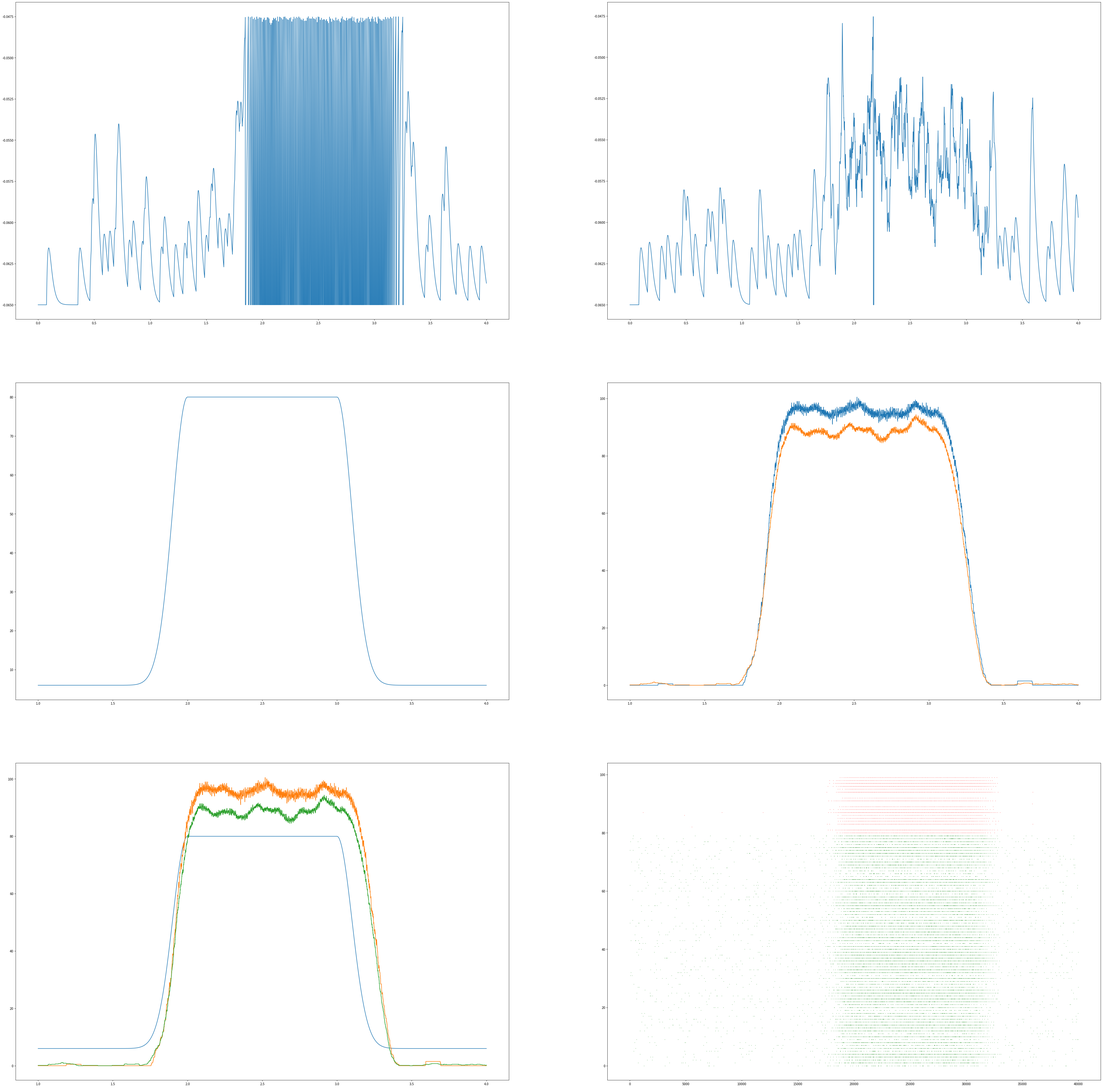

This figure's Python source: (Note: this script raises an exception after producing the figure.)
""" 
AdEx Network
1.Use numpy only to build the network
2.Set the path for the verilog 
"""

import numpy as np
import matplotlib.pyplot as plt
import re
import os

# 总的神经元数量
Num=100
# 输入的最大幅值
AmpStim=80 # 80,92
# 输入的持续时间
plat = 1000
# 输入的噪声强度
TauP=100
# 静息时的输入强度
rest=6
# 突触的传递时间
tau_S=20.0

# units and constants
# Unified as a standard unit
ms=1e-3
mV=1e-3
mA=1e-3
nA=1e-9
pA=1e-12
nS=1e-9
pF=1e-12

# whole world time
tick_time=0
# minium gap time3
dt=0.1*ms
# total time
TotTime=4000*ms
# time of fire
fire1_num=0
fire2_num=0
time_sim=np.arange(0, TotTime, dt)
# average data analysis
bin_num=1000
N1=int(Num*0.2)
N2=int(Num*0.8)
N_in=int(Num*0.8)
# create neurons
G1_Group=[]
G2_Group=[]
G_Group=[]
P2_Group=[]
# something to record
fire1_result=[]
fire2_result=[]
fire1_result_bin=[]
fire2_result_bin=[]
neuron1_potential_bin = []
neuron2_potential_bin = []
test_input_index=0
global fire_matrix1, fire_matrix2
fire_matrix1=np.zeros((N1, len(time_sim)))
fire_matrix2=np.zeros((N2, len(time_sim)))

def bin_data(data):
    try:    
        return np.mean(data[len(data)-bin_num:len(data)])
    except:
        return data[len(data)-1]

def extract_number_from_string(s):
    match = re.search(r'_(\d+)$', s)
    if match:
        return int(match.group(1))
    else:
        return None
# AdEx neuron model
# define its characteristic parameter
class AdExNeuron:
    def __init__(self, name, V_Neuron, w_adaptive, G_Synapsis_Excitatory, G_Synapsis_Inhibitory, 
                 E_Excitatory, E_Inhibitory, E_local, G_local, V_disturb, V_Excitatory_Threshold,C_Membrane, 
                 a_w_adaptive, tau_w_adaptive,
                 tau_Synapsis,
                 V_Reset_Threshold, V_Reset, b_w_adaptive,
                 I_Synapsis, T_refractory, T_rest,
                 Connecting_Neuron, Q_Synapsis, Probability_Connecting):
        # variable parameters
        self.name = name
        self.V_Neuron = V_Neuron
        self.w_adaptive = w_adaptive
        self.G_Synapsis_Excitatory = G_Synapsis_Excitatory
        self.G_Synapsis_Inhibitory = G_Synapsis_Inhibitory
        # fixed parameters
        self.E_Excitatory = E_Excitatory
        self.E_Inhibitory = E_Inhibitory
        self.E_local = E_local
        self.G_local = G_local
        self.V_disturb = V_disturb
        self.V_Excitatory_Threshold = V_Excitatory_Threshold
        self.C_Membrane = C_Membrane
        self.T_refractory = T_refractory
        # adaptive parameters
        self.a_w_adaptive = a_w_adaptive
        self.tau_w_adaptive = tau_w_adaptive
        self.tau_Synapsis = tau_Synapsis
        # reset parameters
        self.V_Reset_Threshold = V_Reset_Threshold
        self.V_Reset = V_Reset
        self.b_w_adaptive = b_w_adaptive
        self.I_Synapsis = I_Synapsis
        self.T_rest = T_rest
        # connecting neurons
        self.Connecting_Neuron = Connecting_Neuron
        self.Q_Synapsis = Q_Synapsis
        self.Probability_Connecting = Probability_Connecting
    def refresh_membrane_potential(self):
        if self.T_rest<=0:
            self.V_Neuron =self.V_Neuron+dt*(self.G_Synapsis_Excitatory*(self.E_Excitatory-self.V_Neuron)+
                                        self.G_Synapsis_Inhibitory*(self.E_Inhibitory-self.V_Neuron)+
                                        self.G_local*(self.E_local-self.V_Neuron)+
                                        self.G_local*self.V_disturb*np.exp((self.V_Neuron-self.V_Excitatory_Threshold)/self.V_disturb)-
                                        self.w_adaptive+self.I_Synapsis
                                        )/self.C_Membrane
        else:
            self.T_rest=self.T_rest-dt
    def refresh_w_adaptive(self):
        self.w_adaptive = self.w_adaptive+dt*(self.a_w_adaptive*(self.V_Neuron-self.E_local)-self.w_adaptive)/self.tau_w_adaptive
    def refresh_G_Synapsis_Excitatory(self):
        self.G_Synapsis_Excitatory = self.G_Synapsis_Excitatory-dt*self.G_Synapsis_Excitatory/self.tau_Synapsis
    def refresh_G_Synapsis_Inhibitory(self):
        self.G_Synapsis_Inhibitory = self.G_Synapsis_Inhibitory-dt*self.G_Synapsis_Inhibitory/self.tau_Synapsis
    def fire(self, num1, num2):
        global fire_matrix
        # refresh self parameter
        self.V_Neuron = self.V_Reset
        self.w_adaptive = self.w_adaptive+self.b_w_adaptive
        self.T_rest=self.T_refractory
        # refresh the G_Synapsis
        # print(self.name)
        if self.name[1]=='1':
            num1=num1+1
            fire_matrix1[extract_number_from_string(self.name)-1,test_input_index]=2
            for neuron1 in self.Connecting_Neuron:
                neuron1.G_Synapsis_Inhibitory=neuron1.G_Synapsis_Inhibitory+self.Q_Synapsis
        if self.name[1]=='2':
            num2=num2+1
            fire_matrix2[extract_number_from_string(self.name)-1,test_input_index]=2
            for neuron2 in self.Connecting_Neuron:
                neuron2.G_Synapsis_Excitatory=neuron2.G_Synapsis_Excitatory+self.Q_Synapsis
        return num1, num2
    def judge_fire(self, num1, num2):
        if self.V_Neuron>self.V_Reset_Threshold:
            num1, num2=self.fire(num1, num2)
        else:
            pass
        return num1, num2
    def Add_Synapsis(self, Synapsis):
        self.Connecting_Neuron.append(Synapsis)
# Initialize the FS and RS neuron
# All the parameters are got from the paper
Fast_Spiking_neuron=AdExNeuron(name="G1_1",V_Neuron=-65*mV, w_adaptive=0.0*pA, G_Synapsis_Excitatory=0.0*nS, G_Synapsis_Inhibitory=0.0*nS,
                                E_Excitatory=0.0*mV, E_Inhibitory=-80*mV, E_local=-65*mV, G_local=10*nS, V_disturb=0.5*mV, V_Excitatory_Threshold=-48*mV, C_Membrane=200*pF,
                                a_w_adaptive=0.0*nS, tau_w_adaptive=1.0*ms,
                                tau_Synapsis=5.0*ms,
                                V_Reset_Threshold=-47.5*mV, V_Reset=-65*mV, b_w_adaptive=0.0*pA,
                                I_Synapsis=0.0*pA, T_refractory=5*ms, T_rest=0*ms,
                                Connecting_Neuron=[], Q_Synapsis=5.0*nS, Probability_Connecting=0.05)
Regular_Spiking_neuron=AdExNeuron(name="G2_1",V_Neuron=-65*mV, w_adaptive=0.0*pA, G_Synapsis_Excitatory=0.0*nS, G_Synapsis_Inhibitory=0.0*nS,
                                E_Excitatory=0.0*mV, E_Inhibitory=-80*mV, E_local=-65*mV, G_local=10*nS, V_disturb=2*mV, V_Excitatory_Threshold=-50*mV, C_Membrane=200*pF,
                                a_w_adaptive=0.0*nS, tau_w_adaptive=1000.0*ms,
                                tau_Synapsis=5.0*ms,
                                V_Reset_Threshold=-47.5*mV, V_Reset=-65*mV, b_w_adaptive=0.0*pA,
                                I_Synapsis=0.0*pA, T_refractory=5*ms, T_rest=0*ms,
                                Connecting_Neuron=[], Q_Synapsis=1.5*nS, Probability_Connecting=0.05)
# Build the network

# 1 Initialize the enough neurons

# 1.1 About 200 RS neurons and 50 FS neurons

# (1)N1 2000 FS G1 Qi

# (2)N2 8000 RS G2 Qe

# (3)P2 8000 RS G2 Qe
for i in range(1,N1+1):
    globals()['G1_'+str(i)]=AdExNeuron(name="G1_"+str(i),V_Neuron=-65*mV, w_adaptive=0.0*pA, G_Synapsis_Excitatory=0.0*nS, G_Synapsis_Inhibitory=0.0*nS,
                                E_Excitatory=0.0*mV, E_Inhibitory=-80*mV, E_local=-65*mV, G_local=10*nS, V_disturb=0.5*mV, V_Excitatory_Threshold=-48*mV, C_Membrane=200*pF,
                                a_w_adaptive=0.0*nS, tau_w_adaptive=1.0*ms,
                                tau_Synapsis=tau_S*ms,
                                V_Reset_Threshold=-47.5*mV, V_Reset=-65*mV, b_w_adaptive=0.0*pA,
                                I_Synapsis=0.0*pA, T_refractory=5*ms, T_rest=0*ms,
                                Connecting_Neuron=[], Q_Synapsis=5.0*nS, Probability_Connecting=0.05)
    G1_Group.append(globals()['G1_'+str(i)])

for i in range(1,N2+1):
    globals()['G2_'+str(i)]=AdExNeuron(name="G2_"+str(i),V_Neuron=-65*mV, w_adaptive=0.0*pA, G_Synapsis_Excitatory=0.0*nS, G_Synapsis_Inhibitory=0.0*nS,
                                E_Excitatory=0.0*mV, E_Inhibitory=-80*mV, E_local=-65*mV, G_local=10*nS, V_disturb=2*mV, V_Excitatory_Threshold=-50*mV, C_Membrane=200*pF,
                                a_w_adaptive=0.0*nS, tau_w_adaptive=1000.0*ms,
                                tau_Synapsis=tau_S*ms,
                                V_Reset_Threshold=-47.5*mV, V_Reset=-65*mV, b_w_adaptive=0.0*pA,
                                I_Synapsis=0.0*pA, T_refractory=5*ms, T_rest=0*ms,
                                Connecting_Neuron=[], Q_Synapsis=1.5*nS, Probability_Connecting=0.05)
    G2_Group.append(globals()['G2_'+str(i)])

for i in range(1,N_in+1):
    globals()['P2_'+str(i)]=AdExNeuron(name="P2_"+str(i),V_Neuron=-65*mV, w_adaptive=0.0*pA, G_Synapsis_Excitatory=0.0*nS, G_Synapsis_Inhibitory=0.0*nS,
                                E_Excitatory=0.0*mV, E_Inhibitory=-80*mV, E_local=-65*mV, G_local=10*nS, V_disturb=2*mV, V_Excitatory_Threshold=-50*mV, C_Membrane=200*pF,
                                a_w_adaptive=0.0*nS, tau_w_adaptive=1000.0*ms,
                                tau_Synapsis=tau_S*ms,
                                V_Reset_Threshold=-47.5*mV, V_Reset=-65*mV, b_w_adaptive=0.0*pA,
                                I_Synapsis=0.0*pA, T_refractory=5*ms, T_rest=0*ms,
                                Connecting_Neuron=[], Q_Synapsis=1.5*nS, Probability_Connecting=0.05)
    P2_Group.append(globals()['P2_'+str(i)])

G_Group=G1_Group+G2_Group

# 2 Connect the Neurons
# 2.1 For every neuron(front), connect to others(behind) by probability
# 2.2 Record the connected neuron(behind) in the front neuron

for neuron_front in G_Group:
    for neuron_back in G_Group:
        if neuron_front !=neuron_back:
            if np.random.rand()<neuron_front.Probability_Connecting:
                neuron_front.Connecting_Neuron.append(neuron_back)

# 3 Add the input
# 3.1 Initialize the 200 RS neurons
# 3.2 Connect the input with others

for neuron_front in P2_Group:
    for neuron_back in G_Group:
        if neuron_front !=neuron_back:
            if np.random.rand()<neuron_front.Probability_Connecting:
                neuron_front.Connecting_Neuron.append(neuron_back)
# 4 Generate the input data

def heaviside(x):
    return 0.5 * (1 + np.sign(x))
def input_rate(t, t1_exc, tau1_exc, tau2_exc, ampl_exc, plateau):
    # t1_exc=10. # time of the maximum of external stimulation
    # tau1_exc=20. # first time constant of perturbation = rising time
    # tau2_exc=50. # decaying time
    # ampl_exc=20. # amplitude of excitation
    inp = ampl_exc * (np.exp(-(t - t1_exc) ** 2 / (2. * tau1_exc ** 2)) * heaviside(-(t - t1_exc)) +
                      heaviside(-(t - (t1_exc+plateau))) * heaviside(t - t1_exc) +
                      np.exp(-(t - (t1_exc+plateau)) ** 2 / (2. * tau2_exc ** 2)) * heaviside(t - (t1_exc+plateau)))
    return inp
# 创建仿真时间序列
t2 = np.arange(0, 1000*TotTime, 1000*dt)
test_input = []
# 将时间点，噪声，输入刺激，输入刺激的平台期产生对应时间的脉冲
for ji in t2:
    test_input.append(rest+input_rate(ji, 2000., TauP, TauP, AmpStim-rest, plat))
# plt.figure(figsize=(30,6))
# plt.plot(time_sim, test_input)

""" 
5 Run the simulations
5.1 Refresh the membrane potential
5.2 Refresh the w_adaptive
5.3 Refresh the G_Synapsis_Excitatory
5.4 Refresh the G_Synapsis_Inhibitory
5.5 fire
"""

for tick_time in np.arange(0, TotTime, dt):
    fire_probability=dt*test_input[test_input_index]
    if test_input_index%5000==0:
        print(test_input_index)
        print("fire_probability:"+str(fire_probability))
    for neuron in P2_Group:
        if np.random.rand()<fire_probability:
            neuron.fire(0,0)
    fire1_num=0
    fire2_num=0
    fire1_frequent=0
    fire2_frequent=0
    for neuron in G_Group:
        neuron.refresh_membrane_potential()
        neuron.refresh_w_adaptive()
        neuron.refresh_G_Synapsis_Excitatory()
        neuron.refresh_G_Synapsis_Inhibitory()
        fire1_num, fire2_num=neuron.judge_fire(fire1_num, fire2_num)
    fire1_frequent=fire1_num/dt/N1
    fire2_frequent=fire2_num/dt/N2
    fire1_result.append(fire1_frequent)
    fire2_result.append(fire2_frequent)
    neuron1_potential_bin.append(G1_1.V_Neuron)
    neuron2_potential_bin.append(G2_1.V_Neuron)
    fire1_result_bin.append(bin_data(fire1_result))
    fire2_result_bin.append(bin_data(fire2_result))
    test_input_index=test_input_index+1

fig1=plt.figure(figsize=(60,60))
ax1=fig1.add_subplot(321)
ax2=fig1.add_subplot(322)
ax3=fig1.add_subplot(323)
ax4=fig1.add_subplot(324)
ax5=fig1.add_subplot(325)
ax6=fig1.add_subplot(326)

ax1.plot(time_sim, neuron1_potential_bin)
ax2.plot(time_sim, neuron2_potential_bin)
# plt.savefig("My_AdEx_Network/AdEx_membrane_potential_12"+"_rest_"+str(rest)+"_AmpStim_"+str(AmpStim)+"_TauP_"+str(TauP)+"_Num_1000.png")

ax3.plot(time_sim[10000:40000], test_input[10000:40000])
ax4.plot(time_sim[10000:40000], fire1_result_bin[10000:40000])
ax4.plot(time_sim[10000:40000], fire2_result_bin[10000:40000])
# plt.savefig("My_AdEx_Network/AdEx_i12"+"_rest_"+str(rest)+"_AmpStim_"+str(AmpStim)+"_TauP_"+str(TauP)+"_Num_1000.png")

ax5.plot(time_sim[10000:40000], test_input[10000:40000])
ax5.plot(time_sim[10000:40000], fire1_result_bin[10000:40000])
ax5.plot(time_sim[10000:40000], fire2_result_bin[10000:40000])

points_1 = np.where(fire_matrix1 > 1)
points_2 = np.where(fire_matrix2 > 1)
ax6.scatter(points_1[1], N2+points_1[0], color='red',s=0.1)
ax6.scatter(points_2[1], points_2[0], color='green',s=0.1)

# plt.savefig("My_AdEx_Network/All"+"_rest_"+str(rest)+"_AmpStim_"+str(AmpStim)+"_TauP_"+str(TauP)+"_Num_1000.png")
current_dir = os.path.dirname(os.path.abspath(__file__))
output_folder = os.path.join(current_dir, 'My_AdEx_Network')
output_path = os.path.join(output_folder, "All"+"_rest_"+str(rest)+"_AmpStim_"+str(AmpStim)+"_TauP_"+str(TauP)+"_tau_"+str(tau_S)+"_Num_"+str(Num)+".png")
plt.savefig(output_path)
